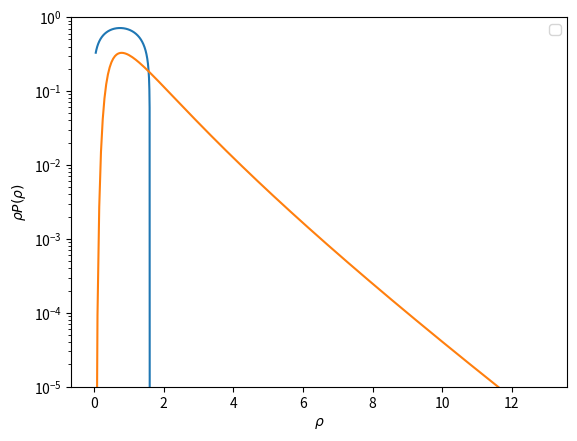

Here is the Python script that generated this plot:
import numpy as np
import matplotlib.pyplot as plt

# --- Parámetros cosmológicos / modelo ---
nu = 21/13
sigma0 = 0.45
alpha = 0.5

rhoc = 2.57
lamdac = 0.73
phic = 0.91

# --- Funciones básicas ---
def tau_from_rho(rho):
    return nu * (1 - rho**(-1/nu))

def sigma_r(rho):
    # Suponemos sigma constante para simplicidad
    return sigma0 * rho**(-alpha)

def Psi(rho):
    tau = tau_from_rho(rho)
    sigma = sigma_r(rho)
    return tau**2 / (2 * sigma)

# Derivada de Psi
def dPsi_drho(rho):
    term1 = nu * rho**alpha / sigma0 * (1 - rho**(-1/nu)) * rho**(-(1+nu)/nu)
    term2 = 0.5 * nu**2 * alpha / sigma0 * (1 - rho**(-1/nu))**2 * rho**(alpha-1)
    return term1 + term2


def dPsi_drho_2(rho):
    term1 = rho**(-2 + alpha - 2/nu) / sigma0
    term2 = alpha * nu * rho**(-2+alpha-1/nu) * (1-rho**(-1/nu)) / sigma0
    term3 = (-1+alpha-1/nu) * nu * rho**(-2+alpha-1/nu) * (1-rho**(-1/nu)) / sigma0
    term4 = (alpha - 1) * alpha * nu**2 * rho**(-2+alpha) * (1-rho**(-1/nu))**2 / (2*sigma0)
    return term1 + term2 + term3 + term4



# ====================================================================
# 2. CONSTRUCCIÓN DEL CONTORNO
# ====================================================================

# --- Construye el contorno en rho ---
def build_rho_contour(rho_hat, step_size=0.04):
    """
    Construye un contorno (lista de rho complejos) tal que Im[F(rho)] constante,
    donde F(rho) = Psi'(rho)*(rho - rho_hat) - Psi(rho).
    
    rho_start: punto inicial (rho_s)
    """

    rho_start = rho_hat if rho_hat < rhoc else rhoc     # en región regular; si no, pon rho_start=rho_c (crítico)
    rho_path = [rho_start]
    rho_curr = rho_start

    F = dPsi_drho(rho_curr)*(rho_curr - rho_hat) - Psi(rho_curr)

    while np.real(F)>-20:                    # Tenemos Im(F)=0, por lo que el integrando es exp(-Re(F)), donde Re(F) va creciendo a cada paso. Cuando el exponente sea muy negativo, la exponencial tenderá a cero
        Psi_dd = dPsi_drho_2(rho_curr)       # Psi''(rho)
        delta = rho_curr - rho_hat           # (rho - rho_hat)
        theta = - np.angle(Psi_dd * delta)
        modulus = step_size

        delta_rho = modulus * np.exp(1j * theta)
        rho_curr = rho_curr - delta_rho
        rho_path.append(rho_curr)

        F = dPsi_drho(rho_curr)*(rho_curr - rho_hat) - Psi(rho_curr)

    rho_contour = rho_path
    rho_contour = np.array(rho_contour, dtype=complex)
    return rho_contour


def lambda_contour(rho_contour):
    lambdas = dPsi_drho(rho_contour)
    return lambdas


rho_hat = 1.6
rho_path = build_rho_contour(rho_hat, step_size=1e-5)
lam_path = lambda_contour(rho_path)


"""
ImF = np.imag(dPsi_drho(rho_path)*(rho_path - rho_hat) - Psi(rho_path))
plt.plot(abs(ImF))
plt.ylabel(r'Im[$F$]')
plt.show()

ReF = np.real(dPsi_drho(rho_path)*(rho_path - rho_hat) - Psi(rho_path))
plt.plot(ReF)
plt.ylabel(r'Re[$F$]')
plt.show()
"""


# We plot the contour in the complex plane for rho
real_parts, imag_parts = [], []
for i in range(0, len(rho_path)):
    real_parts.append(rho_path[i].real), imag_parts.append(rho_path[i].imag)

plt.plot(real_parts, imag_parts)
plt.xlabel(r'Re[$\rho$]')
plt.ylabel(r'Im[$\rho$]')

plt.show()







def complex_integration(rho_hat):
    rho_path = build_rho_contour(rho_hat, 1e-3)
    lam_path = lambda_contour(rho_path)
    
    integral = 0
    for i in range(1, len(rho_path)):
        rho_prev, lam_prev = rho_path[i-1], lam_path[i-1]
        rho, lam = rho_path[i], lam_path[i]

        exp_prev = np.exp(lam_prev * (rho_prev - rho_hat) - Psi(rho_prev))
        exp_curr = np.exp(lam * (rho - rho_hat) - Psi(rho))

        dlambda = lam - lam_prev
        # Regla del trapecio
        integral += 0.5 * (exp_prev + exp_curr) * dlambda

    return integral / (2j * np.pi)

rho_ar = np.arange(0, 13, 0.05)
integration = []
for rs in rho_ar:
    integration.append(complex_integration(rs))

integration_ar = np.array(integration)
plt.plot(rho_ar, rho_ar*integration_ar)
plt.yscale('log')
plt.ylim(1e-5, 1)
plt.ylabel(r'$\rho P(\rho)$')
plt.xlabel(r'$\rho$')
plt.legend()
plt.show()